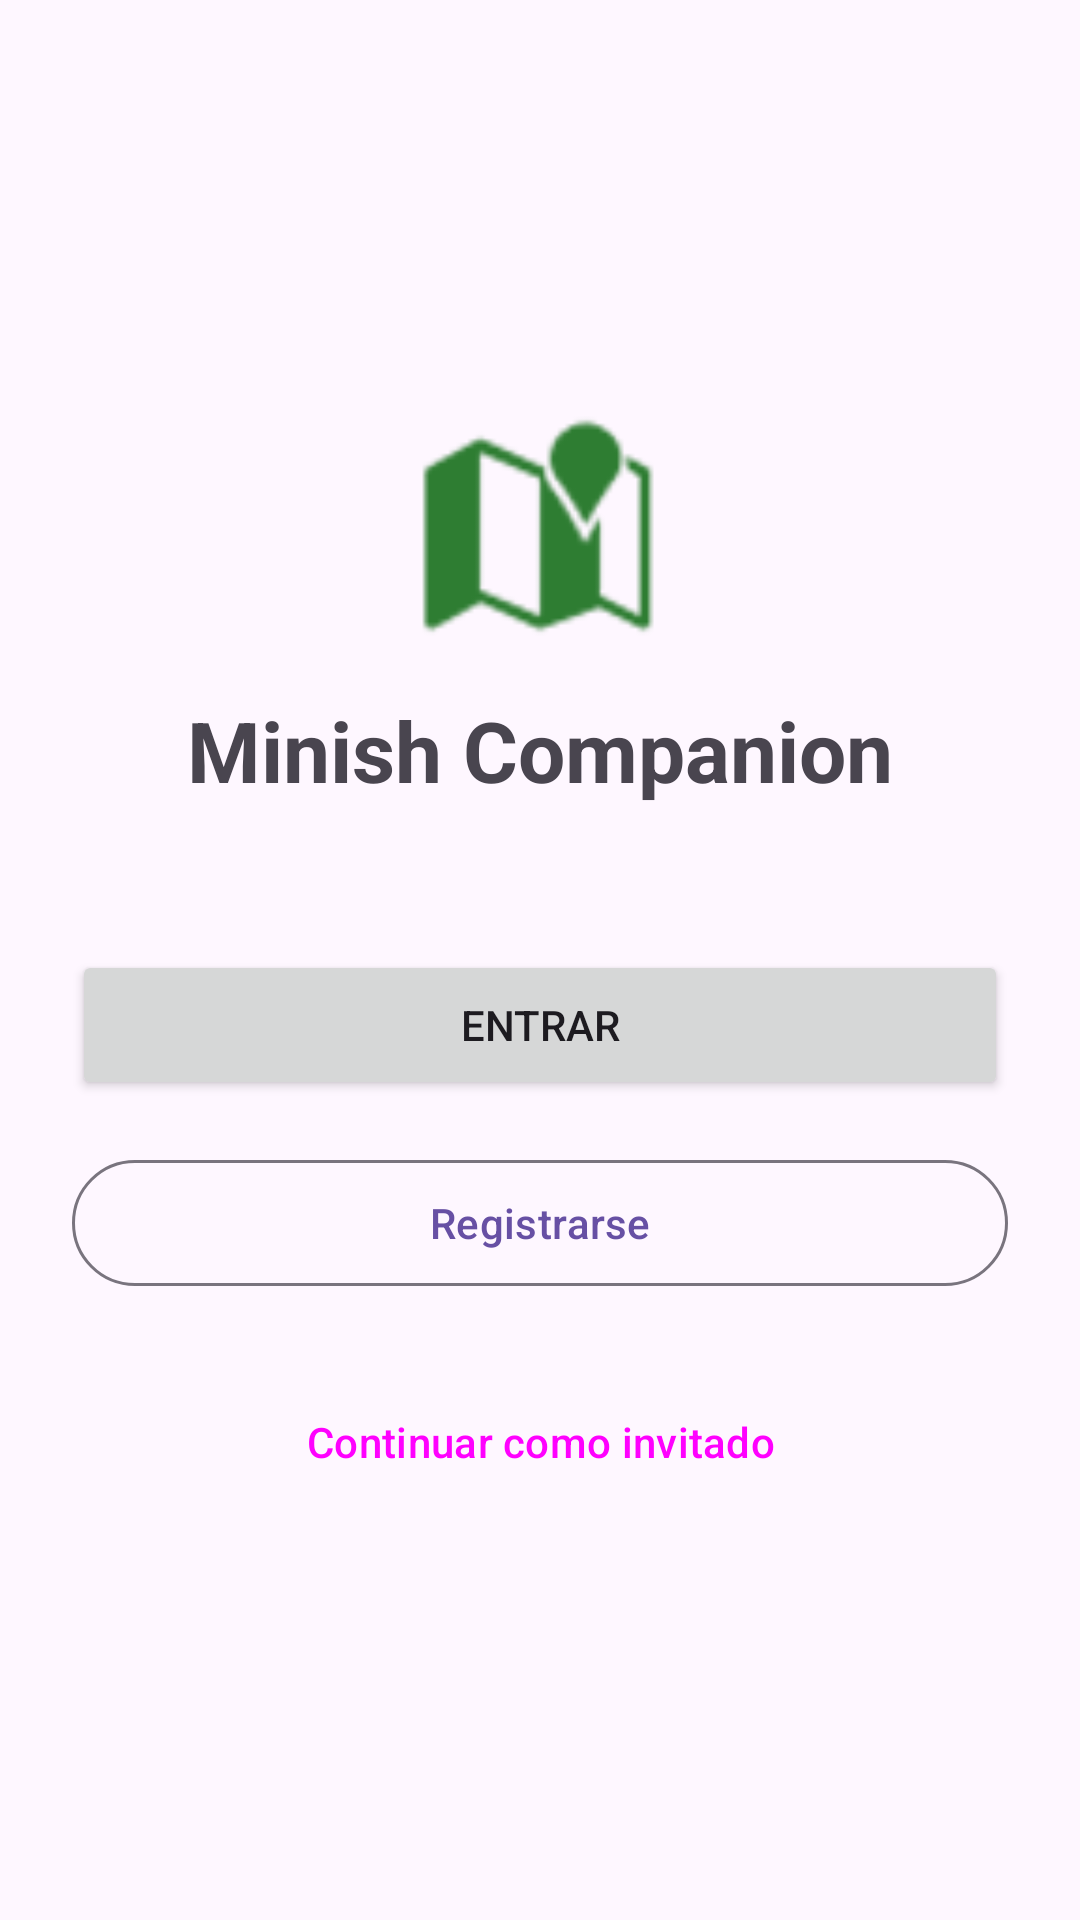

Here is an Android app screen rendered from its layout file. Give the layout XML and the strings, colors and styles it references.
<!-- AndroidManifest.xml: application theme Theme.Minish_CompanionXML -->
<!-- res/layout/activity_main.xml -->
<?xml version="1.0" encoding="utf-8"?>
<LinearLayout xmlns:android="http://schemas.android.com/apk/res/android"
    xmlns:app="http://schemas.android.com/apk/res-auto"
    android:layout_width="match_parent"
    android:layout_height="match_parent"
    android:orientation="vertical"
    android:padding="24dp"
    android:gravity="center">

    <ImageView
        android:layout_width="80dp"
        android:layout_height="80dp"
        android:src="@android:drawable/ic_dialog_map"
        app:tint="#2E7D32"/>

    <TextView
        android:layout_width="match_parent"
        android:layout_height="wrap_content"
        android:text="Minish Companion"
        android:textSize="28sp"
        android:textStyle="bold"
        android:textAlignment="center"
        android:layout_marginTop="16dp"
        android:layout_marginBottom="48dp"/>

    <Button
        android:id="@+id/btnLogin"
        android:layout_width="match_parent"
        android:layout_height="50dp"
        android:text="Entrar"/>

    <com.google.android.material.button.MaterialButton
        android:id="@+id/btnRegister"
        android:layout_width="match_parent"
        android:layout_height="50dp"
        android:text="Registrarse"
        style="@style/Widget.Material3.Button.OutlinedButton"
        android:layout_marginTop="16dp"/>

    <Button
        android:id="@+id/btnGuest"
        android:layout_width="match_parent"
        android:layout_height="wrap_content"
        android:text="Continuar como invitado"
        style="@style/Widget.Material3.Button.TextButton"
        android:layout_marginTop="24dp"/>
</LinearLayout>
<!-- resources referenced by this layout -->
<resources>
  <style name="Theme.Minish_CompanionXML" parent="Base.Theme.Minish_CompanionXML" />
  <style name="Base.Theme.Minish_CompanionXML" parent="Theme.Material3.DayNight.NoActionBar">
          
          
      </style>
</resources>
